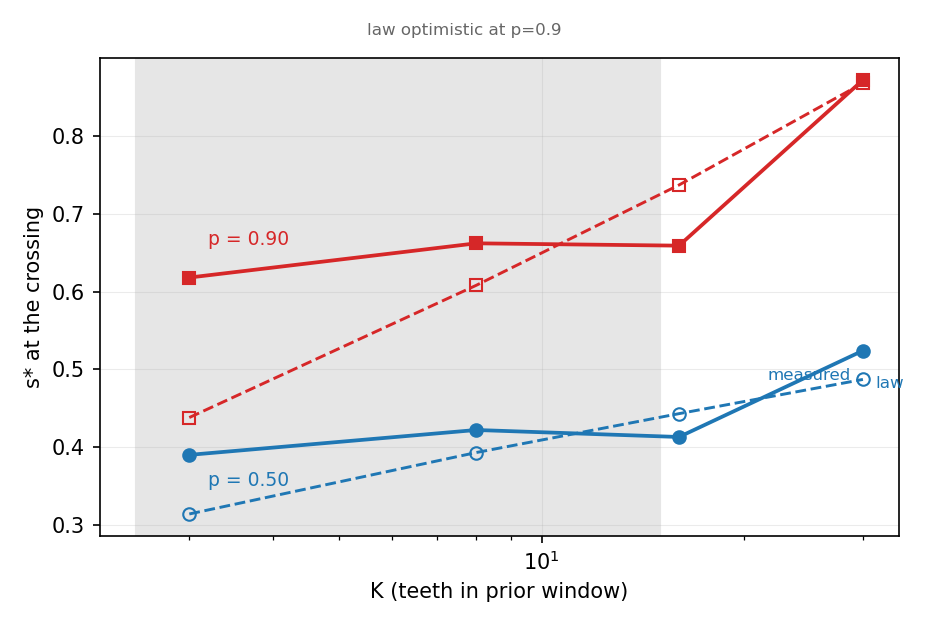

Data behind this chart, as committed beside it:
K, s50_measured, s50_law, s90_measured, s90_law
3.0, 0.39, 0.314, 0.618, 0.438
8.0, 0.422, 0.393, 0.662, 0.608
16.0, 0.413, 0.443, 0.659, 0.737
30.0, 0.524, 0.487, 0.872, 0.868
